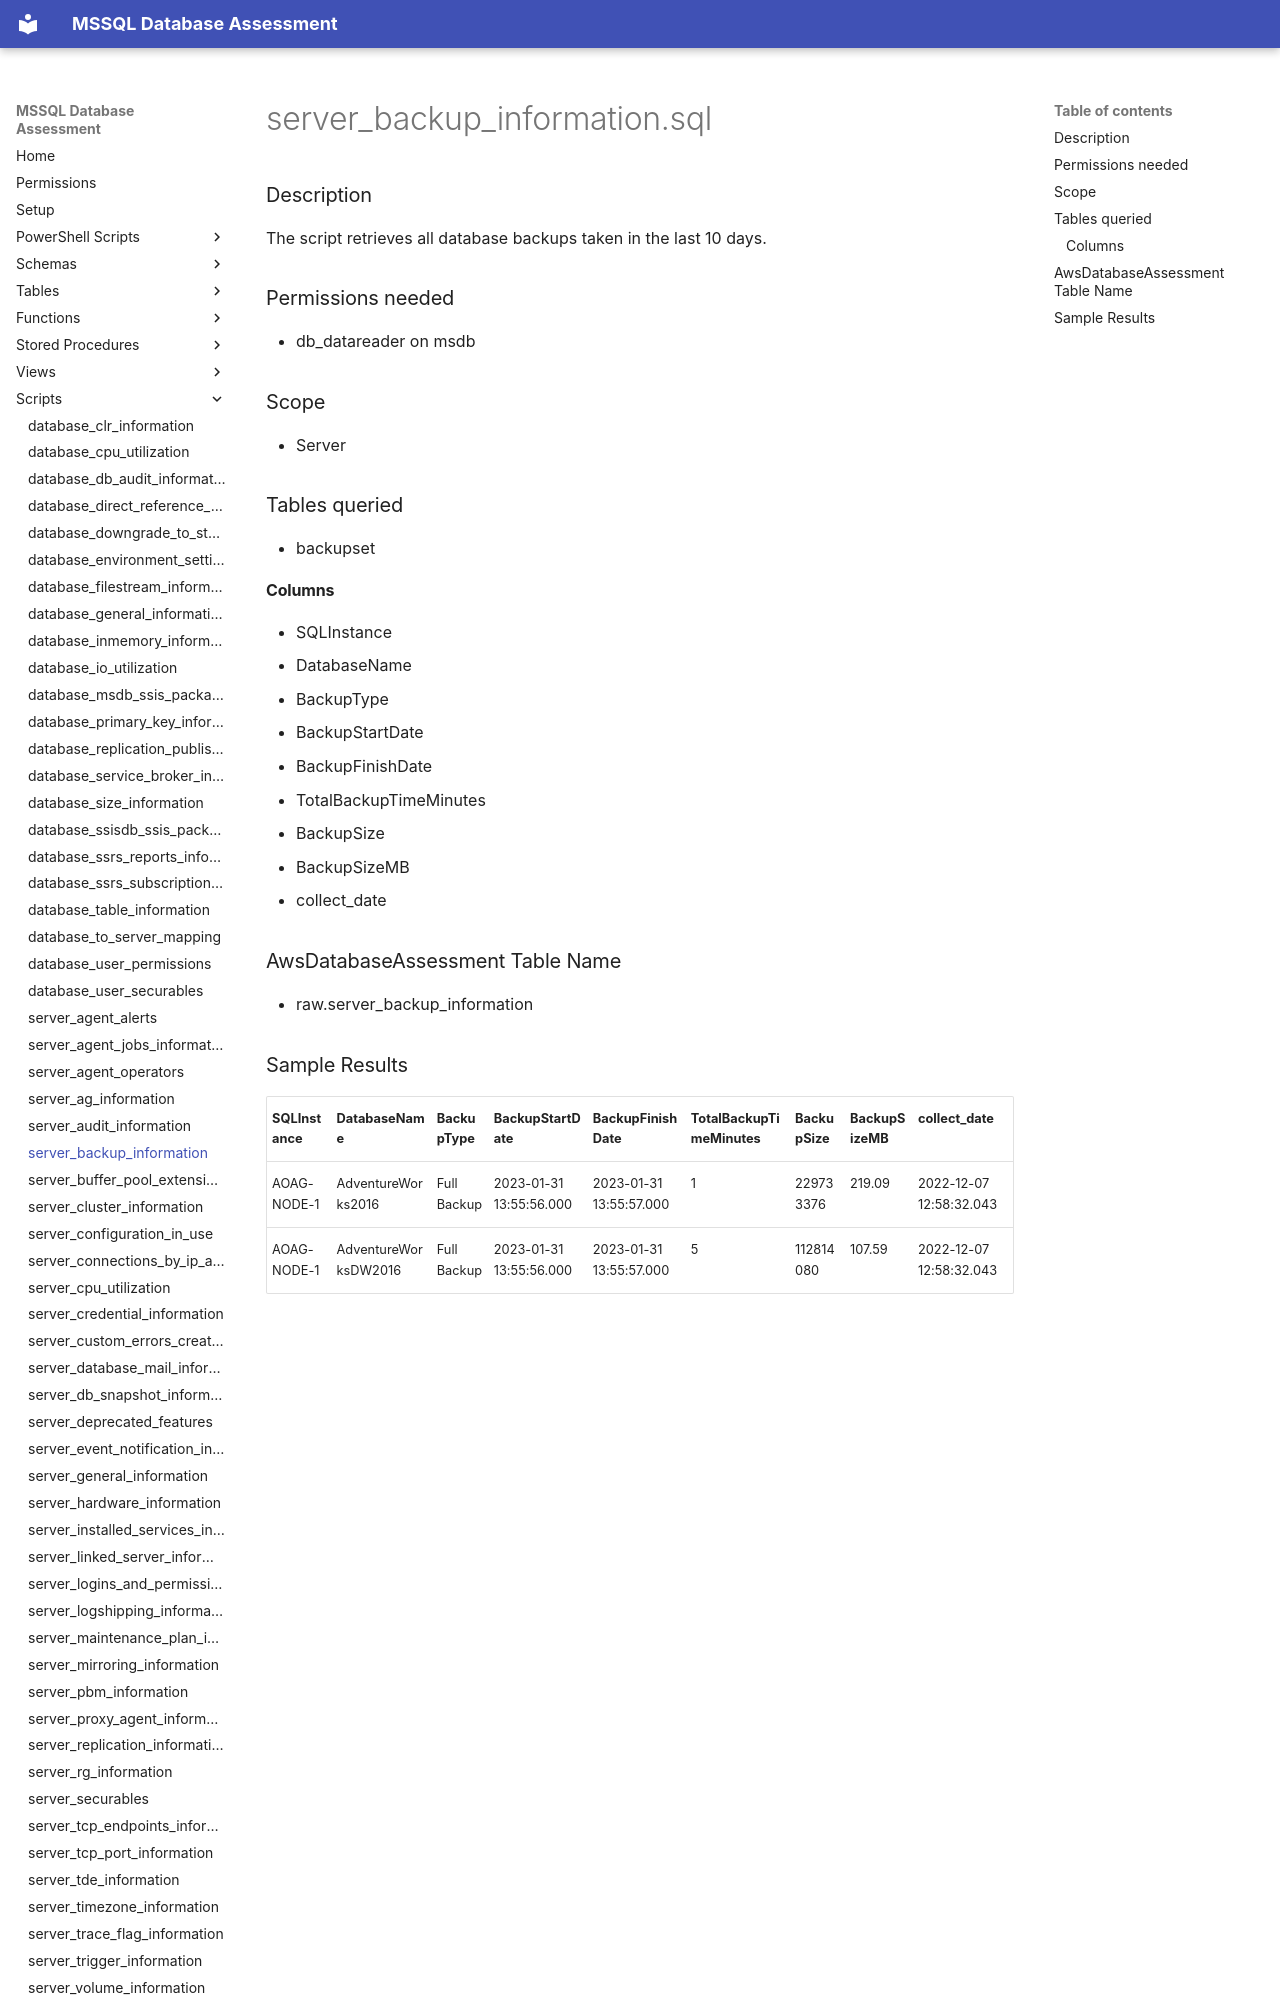

repository: aws-samples/sample-mssql-pre-migration-database-assessment · page: scripts/server_backup_information/index.html · generator: mkdocs

# server_backup_information.sql

### Description

The script retrieves all database backups taken in the last 10 days.

### Permissions needed

- db_datareader on msdb

### Scope

 - Server

### Tables queried

- backupset

#### Columns
- SQLInstance
- DatabaseName
- BackupType
- BackupStartDate
- BackupFinishDate
- TotalBackupTimeMinutes
- BackupSize
- BackupSizeMB
- collect_date


### AwsDatabaseAssessment Table Name

- raw.server_backup_information
